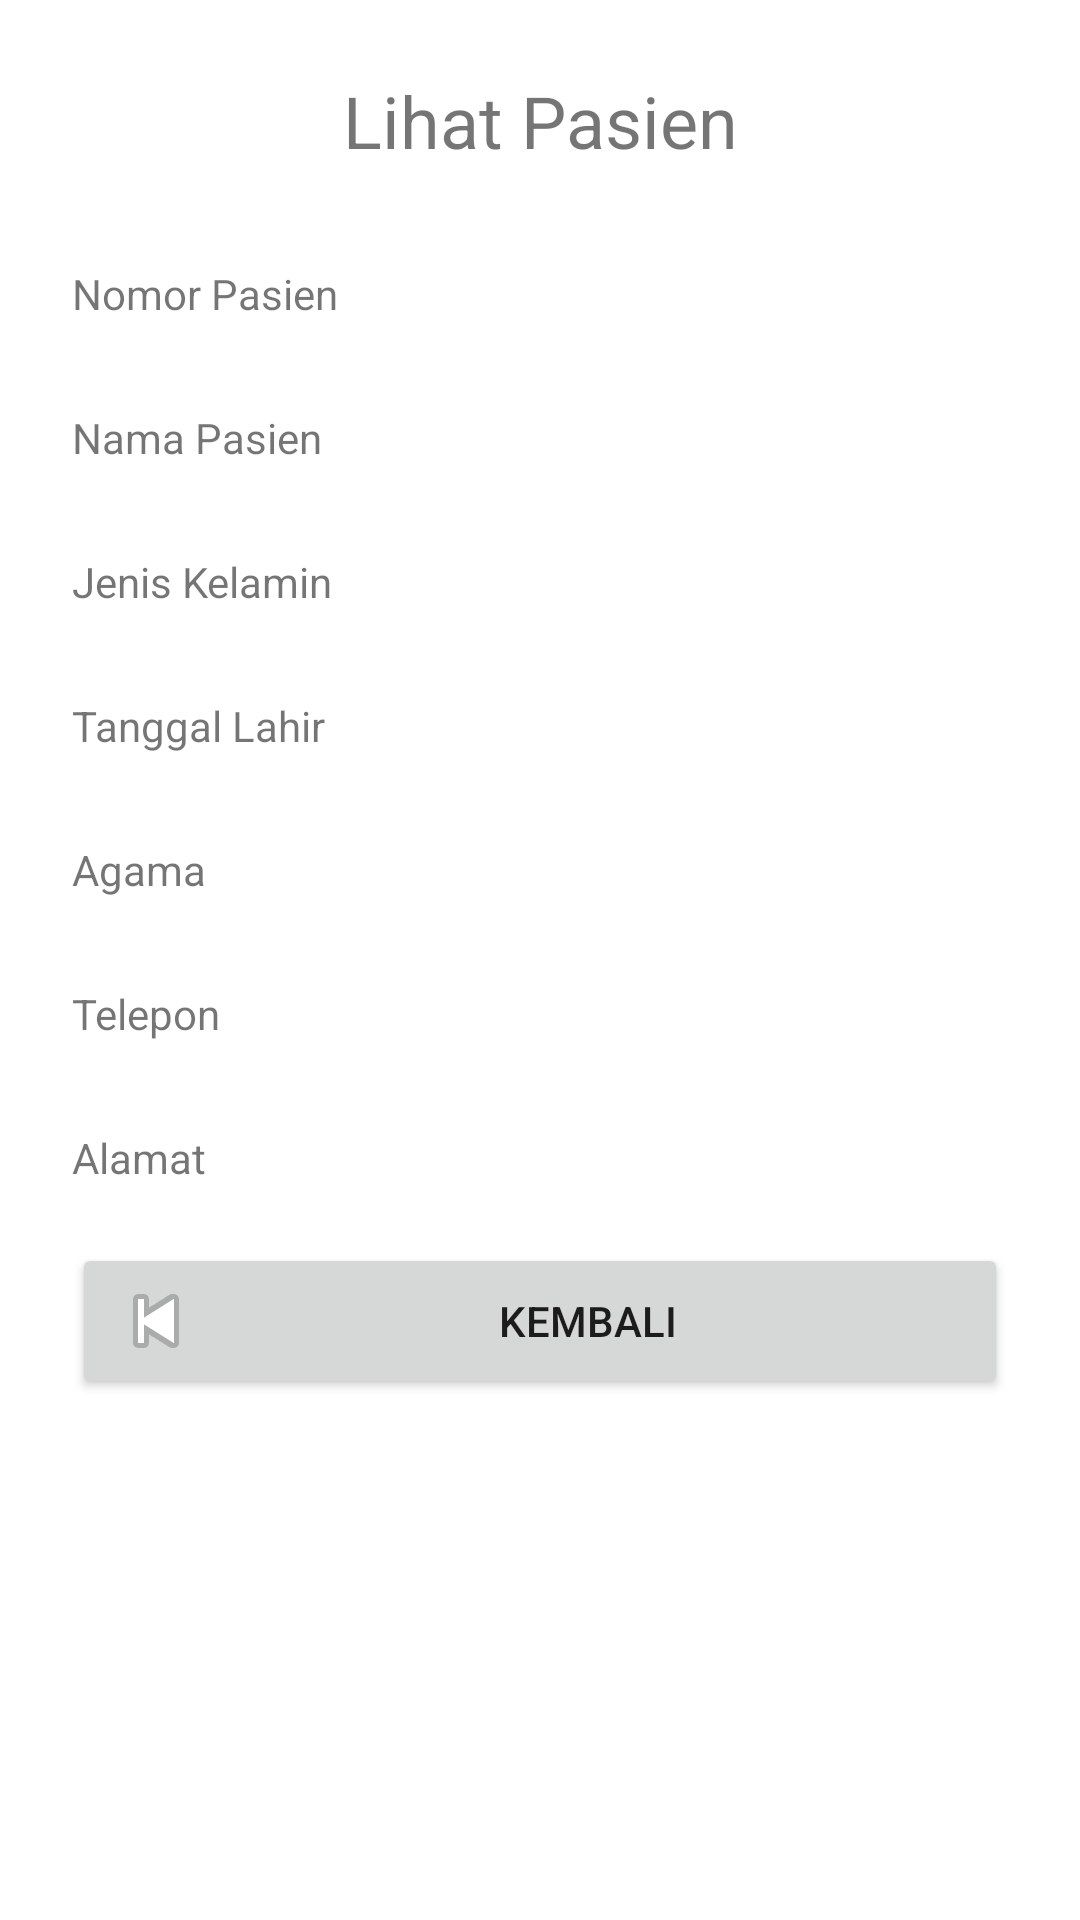

Write the Android layout XML for this screen, with the resource values it uses.
<!-- AndroidManifest.xml: application theme Theme.SQLiteKlinik -->
<!-- res/layout/activity_lihat_pasien.xml -->
<?xml version="1.0" encoding="utf-8"?>
<ScrollView xmlns:android="http://schemas.android.com/apk/res/android"
    xmlns:app="http://schemas.android.com/apk/res-auto"
    xmlns:tools="http://schemas.android.com/tools"
    android:layout_width="match_parent"
    android:layout_height="match_parent"
    android:orientation="vertical"
    tools:context=".ui.pasien.LihatPasien">
    <LinearLayout
        android:layout_width="match_parent"
        android:layout_height="wrap_content"
        android:padding="24dp"
        android:orientation="vertical">

        <TextView
            android:id="@+id/textView14"
            android:layout_width="match_parent"
            android:layout_height="wrap_content"
            android:paddingBottom="32dp"
            android:text="Lihat Pasien"
            android:textAlignment="center"
            android:textSize="24sp" />
        <TextView
            android:id="@+id/textView1"
            android:layout_width="wrap_content"
            android:layout_height="wrap_content"
            android:text="Nomor Pasien" />

        <TextView
            android:id="@+id/tv_nomor_pasien"
            android:layout_width="match_parent"
            android:layout_height="wrap_content"
            android:textStyle="bold"/>

        <TextView
            android:id="@+id/textView2"
            android:layout_width="wrap_content"
            android:layout_height="wrap_content"
            android:layout_marginTop="10dp"
            android:text="Nama Pasien" />
        <TextView
            android:id="@+id/tv_nama_pasien"
            android:layout_width="match_parent"
            android:layout_height="wrap_content"
            android:textStyle="bold"/>
        <TextView
            android:id="@+id/textView6"
            android:layout_width="wrap_content"
            android:layout_height="wrap_content"
            android:layout_marginTop="10dp"
            android:text="Jenis Kelamin" />
        <TextView
            android:id="@+id/tv_jenis_kelamin"
            android:layout_width="match_parent"
            android:layout_height="wrap_content"
            android:textStyle="bold"/>
        <TextView
            android:id="@+id/textView3"
            android:layout_width="wrap_content"
            android:layout_height="wrap_content"
            android:layout_marginTop="10dp"
            android:text="Tanggal Lahir" />
        <TextView
            android:id="@+id/tv_tanggal_lahir"
            android:layout_width="match_parent"
            android:layout_height="wrap_content"
            android:textStyle="bold"/>
        <TextView
            android:id="@+id/textView4"
            android:layout_width="wrap_content"
            android:layout_height="wrap_content"
            android:layout_marginTop="10dp"
            android:text="Agama" />
        <TextView
            android:id="@+id/tv_agama"
            android:layout_width="match_parent"
            android:layout_height="wrap_content"
            android:textStyle="bold"/>
        <TextView
            android:id="@+id/textView5"
            android:layout_width="wrap_content"
            android:layout_height="wrap_content"
            android:layout_marginTop="10dp"
            android:text="Telepon" />
        <TextView
            android:id="@+id/tv_telp"
            android:layout_width="match_parent"
            android:layout_height="wrap_content"
            android:textStyle="bold"/>
        <TextView
            android:id="@+id/textView7"
            android:layout_width="wrap_content"
            android:layout_height="wrap_content"
            android:layout_marginTop="10dp"
            android:text="Alamat" />
        <TextView
            android:id="@+id/tv_alamat"
            android:layout_width="match_parent"
            android:layout_height="wrap_content"
            android:textStyle="bold"/>
        <Button
            android:id="@+id/button_kembali"
            android:layout_width="match_parent"
            android:layout_height="wrap_content"
            android:drawableLeft="@android:drawable/ic_media_previous"
            android:text="Kembali" />
    </LinearLayout>
</ScrollView>
<!-- resources referenced by this layout -->
<resources>
  <style name="Theme.SQLiteKlinik" parent="Theme.MaterialComponents.DayNight.DarkActionBar">
          
          <item name="colorPrimary">@color/blue</item>
          <item name="colorPrimaryVariant">@color/navy</item>
          <item name="colorOnPrimary">@color/white</item>
          
          <item name="colorSecondary">@color/teal_200</item>
          <item name="colorSecondaryVariant">@color/teal_700</item>
          <item name="colorOnSecondary">@color/black</item>
          
          <item name="android:statusBarColor" tools:targetApi="l">?attr/colorPrimaryVariant</item>
          
      </style>
  <color name="blue">#2D3C93</color>
  <color name="navy">#212A5E</color>
  <color name="white">#FFFFFFFF</color>
  <color name="teal_200">#FF03DAC5</color>
  <color name="teal_700">#FF018786</color>
  <color name="black">#FF000000</color>
</resources>
